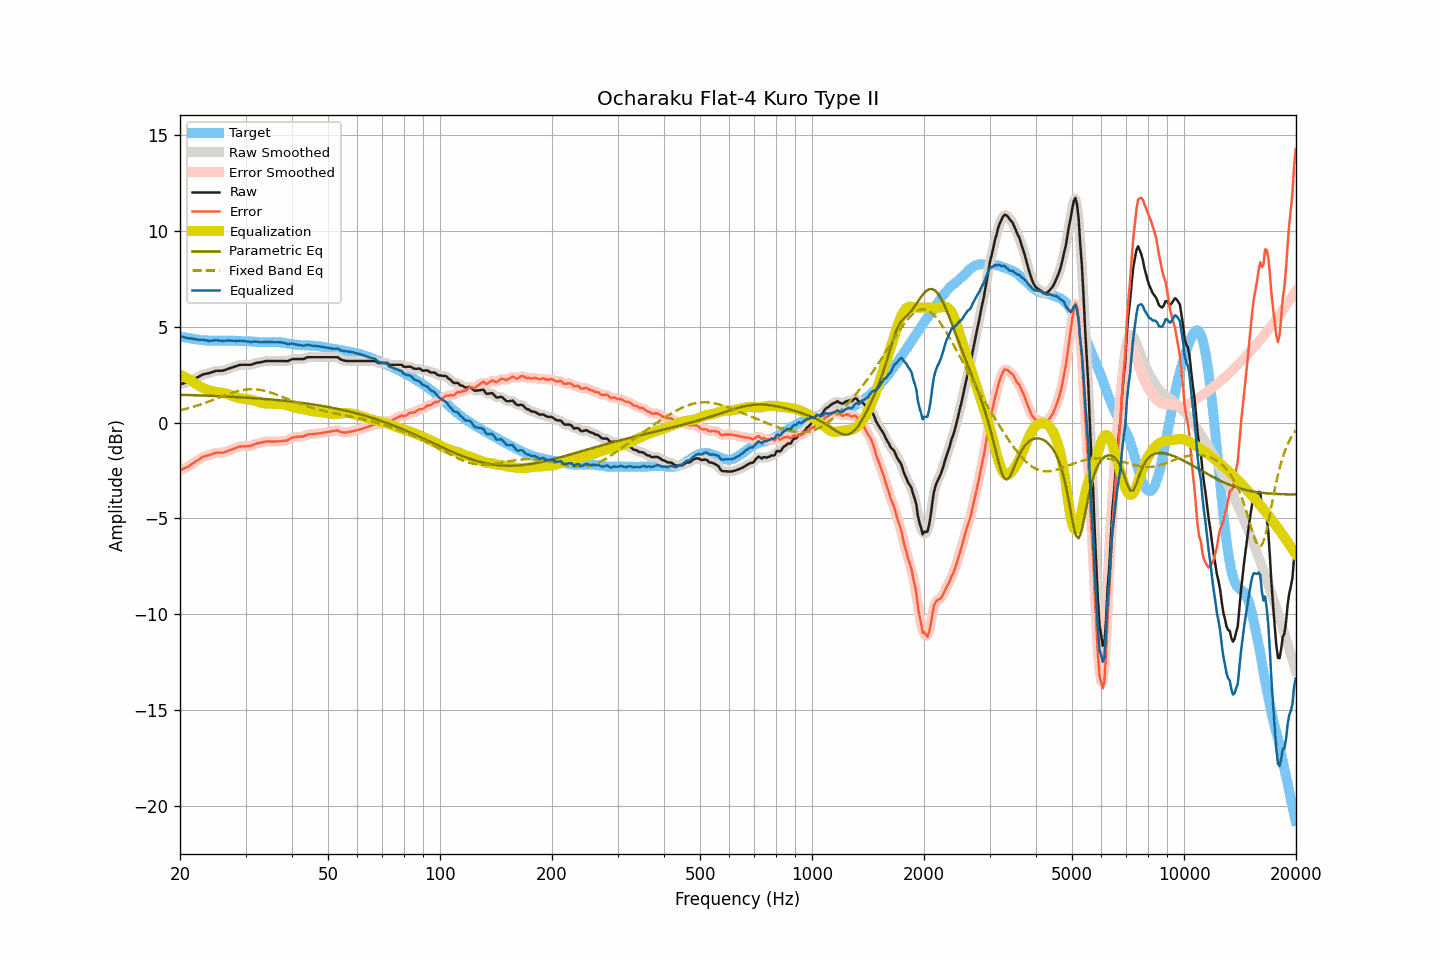

Data behind this chart, as committed beside it:
frequency, raw, smoothed, error, error_smoothed, equalization, parametric_eq, fixed_band_eq, equalized_raw, equalized_smoothed, target
20.00, 2.00, 2.00, -2.50, -2.50, 2.50, 1.45, 0.64, 4.51, 4.51, 4.50
20.20, 2.02, 2.02, -2.46, -2.46, 2.46, 1.45, 0.66, 4.49, 4.48, 4.48
20.40, 2.04, 2.05, -2.42, -2.42, 2.42, 1.45, 0.68, 4.46, 4.46, 4.46
20.61, 2.07, 2.07, -2.38, -2.38, 2.38, 1.44, 0.70, 4.45, 4.44, 4.45
20.81, 2.09, 2.09, -2.34, -2.34, 2.33, 1.44, 0.73, 4.43, 4.42, 4.43
21.02, 2.11, 2.12, -2.30, -2.29, 2.29, 1.44, 0.75, 4.40, 4.41, 4.42
21.23, 2.15, 2.16, -2.24, -2.25, 2.24, 1.44, 0.77, 4.39, 4.39, 4.40
21.44, 2.20, 2.20, -2.18, -2.19, 2.19, 1.43, 0.79, 4.39, 4.39, 4.39
21.66, 2.24, 2.24, -2.13, -2.13, 2.13, 1.43, 0.82, 4.38, 4.38, 4.38
21.87, 2.28, 2.28, -2.07, -2.08, 2.08, 1.43, 0.84, 4.36, 4.36, 4.36
22.09, 2.32, 2.32, -2.02, -2.02, 2.02, 1.42, 0.87, 4.34, 4.34, 4.35
22.31, 2.36, 2.37, -1.97, -1.97, 1.96, 1.42, 0.90, 4.33, 4.33, 4.34
22.54, 2.41, 2.41, -1.91, -1.91, 1.91, 1.42, 0.92, 4.32, 4.32, 4.32
22.76, 2.45, 2.46, -1.86, -1.86, 1.86, 1.42, 0.95, 4.32, 4.32, 4.31
22.99, 2.50, 2.50, -1.80, -1.81, 1.82, 1.41, 0.98, 4.33, 4.32, 4.30
23.22, 2.52, 2.53, -1.77, -1.77, 1.78, 1.41, 1.01, 4.31, 4.31, 4.29
23.45, 2.54, 2.55, -1.75, -1.74, 1.75, 1.41, 1.04, 4.29, 4.29, 4.29
23.69, 2.56, 2.56, -1.72, -1.72, 1.72, 1.40, 1.07, 4.28, 4.28, 4.28
23.92, 2.57, 2.58, -1.71, -1.70, 1.69, 1.40, 1.10, 4.26, 4.27, 4.28
24.16, 2.60, 2.60, -1.68, -1.67, 1.66, 1.40, 1.13, 4.26, 4.26, 4.28
24.40, 2.63, 2.63, -1.64, -1.64, 1.64, 1.39, 1.16, 4.27, 4.27, 4.28
24.65, 2.66, 2.67, -1.61, -1.61, 1.62, 1.39, 1.19, 4.28, 4.29, 4.28
24.89, 2.69, 2.69, -1.58, -1.59, 1.61, 1.39, 1.23, 4.30, 4.29, 4.28
25.14, 2.70, 2.70, -1.57, -1.57, 1.59, 1.38, 1.26, 4.30, 4.29, 4.28
25.39, 2.70, 2.70, -1.57, -1.57, 1.58, 1.38, 1.29, 4.28, 4.28, 4.27
25.65, 2.70, 2.70, -1.57, -1.57, 1.57, 1.38, 1.32, 4.27, 4.27, 4.27
25.91, 2.70, 2.71, -1.58, -1.57, 1.56, 1.37, 1.36, 4.26, 4.26, 4.28
26.16, 2.72, 2.72, -1.56, -1.56, 1.54, 1.37, 1.39, 4.27, 4.26, 4.28
26.43, 2.74, 2.74, -1.54, -1.54, 1.53, 1.36, 1.42, 4.27, 4.27, 4.28
26.69, 2.77, 2.77, -1.51, -1.51, 1.50, 1.36, 1.45, 4.28, 4.28, 4.28
26.96, 2.80, 2.80, -1.47, -1.48, 1.48, 1.35, 1.48, 4.28, 4.28, 4.28
27.23, 2.83, 2.83, -1.44, -1.44, 1.45, 1.35, 1.51, 4.28, 4.28, 4.28
27.50, 2.86, 2.86, -1.41, -1.41, 1.41, 1.35, 1.54, 4.28, 4.28, 4.28
27.77, 2.89, 2.89, -1.38, -1.38, 1.38, 1.34, 1.57, 4.27, 4.27, 4.27
28.05, 2.92, 2.92, -1.35, -1.35, 1.34, 1.34, 1.60, 4.27, 4.27, 4.27
28.33, 2.94, 2.95, -1.32, -1.32, 1.32, 1.33, 1.62, 4.26, 4.26, 4.26
28.62, 2.97, 2.98, -1.29, -1.28, 1.29, 1.33, 1.64, 4.26, 4.27, 4.26
28.90, 3.00, 3.00, -1.25, -1.26, 1.27, 1.32, 1.66, 4.28, 4.27, 4.26
29.19, 3.01, 3.01, -1.24, -1.24, 1.26, 1.32, 1.68, 4.27, 4.27, 4.26
29.48, 3.01, 3.02, -1.24, -1.24, 1.25, 1.31, 1.70, 4.26, 4.26, 4.25
29.78, 3.01, 3.01, -1.24, -1.24, 1.24, 1.31, 1.71, 4.25, 4.26, 4.25
30.08, 3.01, 3.01, -1.24, -1.24, 1.23, 1.30, 1.72, 4.25, 4.25, 4.25
30.38, 3.01, 3.01, -1.24, -1.24, 1.22, 1.30, 1.73, 4.24, 4.23, 4.25
30.68, 3.01, 3.01, -1.22, -1.23, 1.21, 1.29, 1.74, 4.22, 4.22, 4.24
30.99, 3.01, 3.02, -1.22, -1.21, 1.19, 1.29, 1.74, 4.21, 4.22, 4.23
31.30, 3.04, 3.04, -1.18, -1.18, 1.17, 1.28, 1.74, 4.22, 4.22, 4.22
31.61, 3.07, 3.07, -1.15, -1.15, 1.15, 1.27, 1.74, 4.23, 4.22, 4.22
31.93, 3.10, 3.10, -1.11, -1.11, 1.13, 1.27, 1.74, 4.23, 4.23, 4.22
32.24, 3.12, 3.12, -1.08, -1.09, 1.10, 1.26, 1.73, 4.22, 4.22, 4.21
32.57, 3.13, 3.13, -1.07, -1.07, 1.07, 1.26, 1.72, 4.21, 4.21, 4.20
32.89, 3.14, 3.15, -1.06, -1.05, 1.05, 1.25, 1.70, 4.19, 4.20, 4.20
33.22, 3.16, 3.16, -1.03, -1.03, 1.03, 1.24, 1.69, 4.19, 4.19, 4.20
33.55, 3.18, 3.18, -1.01, -1.01, 1.01, 1.24, 1.67, 4.20, 4.20, 4.20
33.89, 3.20, 3.20, -1.00, -1.00, 1.00, 1.23, 1.65, 4.21, 4.20, 4.20
34.23, 3.21, 3.21, -0.99, -0.99, 1.00, 1.22, 1.63, 4.21, 4.21, 4.20
34.57, 3.21, 3.22, -0.98, -0.98, 0.99, 1.22, 1.60, 4.20, 4.21, 4.20
34.92, 3.21, 3.21, -0.99, -0.99, 0.99, 1.21, 1.58, 4.20, 4.20, 4.20
35.27, 3.21, 3.21, -0.99, -0.99, 0.99, 1.20, 1.55, 4.20, 4.20, 4.20
35.62, 3.21, 3.21, -0.99, -0.99, 0.98, 1.19, 1.52, 4.20, 4.20, 4.21
35.97, 3.21, 3.21, -0.99, -0.99, 0.98, 1.19, 1.49, 4.20, 4.20, 4.20
... 635 more rows
